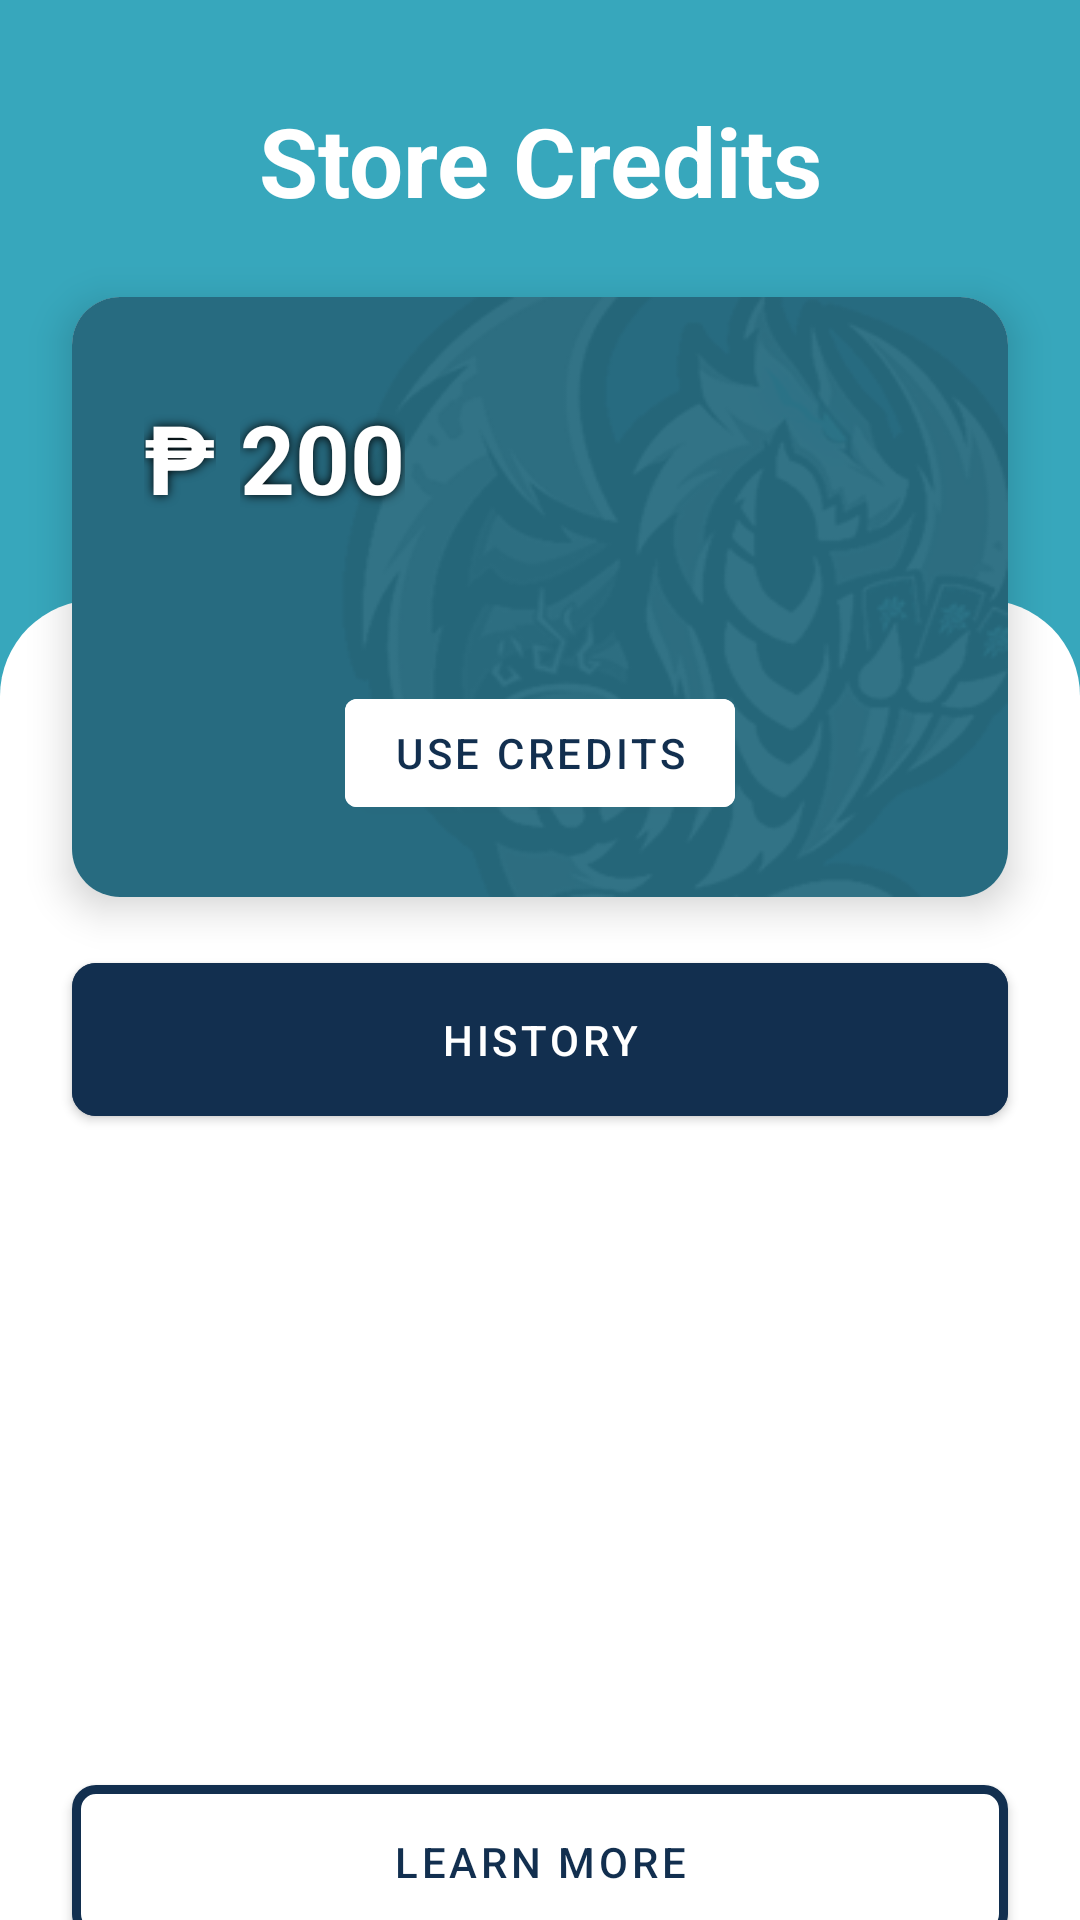

Here is an Android app screen rendered from its layout file. Give the layout XML and the strings, colors and styles it references.
<!-- AndroidManifest.xml: activity theme Theme.MaterialComponents.Light.NoActionBar -->
<!-- res/layout/activity_store_credits_main.xml -->
<?xml version="1.0" encoding="utf-8"?>
<androidx.constraintlayout.widget.ConstraintLayout xmlns:android="http://schemas.android.com/apk/res/android"
    xmlns:app="http://schemas.android.com/apk/res-auto"
    xmlns:tools="http://schemas.android.com/tools"
    android:layout_width="match_parent"
    android:layout_height="match_parent"
    android:background="@drawable/background_curved">

    <TextView
        android:id="@+id/titleText"
        android:layout_width="wrap_content"
        android:layout_height="wrap_content"
        android:layout_marginTop="32dp"
        android:text="Store Credits"
        android:textColor="@android:color/white"
        android:textSize="32sp"
        android:textStyle="bold"
        app:layout_constraintEnd_toEndOf="parent"
        app:layout_constraintStart_toStartOf="parent"
        app:layout_constraintTop_toTopOf="parent" />



    <androidx.cardview.widget.CardView
        android:id="@+id/creditCard"
        android:layout_width="match_parent"
        android:layout_height="200dp"
        android:layout_marginHorizontal="24dp"
        android:layout_marginTop="24dp"
        app:cardCornerRadius="16dp"
        app:cardElevation="8dp"
        app:layout_constraintTop_toBottomOf="@id/titleText">

        <RelativeLayout
            android:layout_width="match_parent"
            android:layout_height="match_parent"
            android:background="@drawable/cardstore">

            <TextView
                android:id="@+id/creditSymbol"
                android:layout_width="wrap_content"
                android:layout_height="wrap_content"
                android:layout_marginStart="24dp"
                android:layout_marginTop="32dp"
                android:text="₱"
                android:textColor="@android:color/white"
                android:textSize="32sp"
                android:textStyle="bold"
                android:shadowColor="#000000"
                android:shadowDx="0"
                android:shadowDy="0"
                android:shadowRadius="8"/>

            <TextView
                android:id="@+id/creditAmount"
                android:layout_width="wrap_content"
                android:layout_height="wrap_content"
                android:layout_marginStart="8dp"
                android:layout_marginTop="32dp"
                android:layout_toEndOf="@id/creditSymbol"
                android:text="200"
                android:textColor="@android:color/white"
                android:textSize="32sp"
                android:textStyle="bold"
                android:shadowColor="#000000"
                android:shadowDx="0"
                android:shadowDy="0"
                android:shadowRadius="8"/>

            <Button
                android:id="@+id/useCreditsButton"
                android:layout_width="wrap_content"
                android:layout_height="wrap_content"
                android:layout_alignParentBottom="true"
                android:layout_centerHorizontal="true"
                android:layout_marginBottom="24dp"
                android:backgroundTint="@android:color/white"
                android:drawablePadding="8dp"
                android:text="Use Credits"
                android:textColor="#122F4F" />
        </RelativeLayout>
    </androidx.cardview.widget.CardView>

    <Button
        android:id="@+id/historyButton"
        android:layout_width="match_parent"
        android:layout_height="wrap_content"
        android:layout_marginHorizontal="24dp"
        android:layout_marginTop="16dp"
        android:backgroundTint="#122F4F"
        android:drawableStart="@drawable/ic_history"
        android:drawablePadding="8dp"
        android:padding="16dp"
        android:text="History"
        android:textColor="@android:color/white"
        app:cornerRadius="8dp"
        app:layout_constraintTop_toBottomOf="@id/creditCard"
        tools:layout_editor_absoluteX="24dp" />

    <Button
        android:id="@+id/learnMoreButton"
        android:layout_width="match_parent"
        android:layout_height="wrap_content"
        android:layout_marginHorizontal="24dp"
        android:layout_marginTop="290dp"
        app:backgroundTint="#FFFFFF"
        app:strokeColor="#122F4F"
        app:strokeWidth="3dp"
        app:cornerRadius="8dp"
        android:drawableStart="@drawable/ic_history"
        android:drawablePadding="8dp"
        android:padding="16dp"
        android:text="Learn More"
        android:textColor="#122F4F"
        app:layout_constraintTop_toBottomOf="@id/creditCard" />

    <Button
        android:id="@+id/backButton"
        android:layout_width="match_parent"
        android:layout_height="wrap_content"
        android:layout_marginHorizontal="24dp"
        android:layout_marginTop="350dp"
        app:backgroundTint="#FFFFFF"
        app:strokeColor="#122F4F"
        app:strokeWidth="3dp"
        app:cornerRadius="8dp"
        android:drawableStart="@drawable/ic_history"
        android:drawablePadding="8dp"
        android:padding="16dp"
        android:text="Back"
        android:textColor="#122F4F"
        app:layout_constraintTop_toBottomOf="@id/creditCard" />

</androidx.constraintlayout.widget.ConstraintLayout>
<!-- resources referenced by this layout -->
<resources>
  <!-- drawable background_curved (drawable) -->
  <layer-list xmlns:android="http://schemas.android.com/apk/res/android">
      
      <item>
          <shape android:shape="rectangle">
              <solid android:color="#37A7BC"/>
          </shape>
      </item>
      
      <item android:top="200dp"> 
          <shape android:shape="rectangle">
              <solid android:color="@android:color/white"/>
              <corners android:topLeftRadius="32dp" android:topRightRadius="32dp"/>
          </shape>
      </item>
  </layer-list>
  <!-- drawable cardstore: png bitmap (drawable, 24062 bytes) -->
  <!-- drawable ic_history (drawable) -->
  <?xml version="1.0" encoding="utf-8"?>
  <vector xmlns:android="http://schemas.android.com/apk/res/android"
      android:width="24dp"
      android:height="24dp"
      android:viewportWidth="24"
      android:viewportHeight="24"
      android:tint="#FFFFFF">
      <path
          android:fillColor="#FFFFFF"
          android:pathData="M13,3c-4.97,0 -9,4.03 -9,9L1,12l3.89,3.89 0.07,0.14L9,12L6,12c0,-3.87 3.13,-7 7,-7s7,3.13 7,7 -3.13,7 -7,7c-1.93,0 -3.68,-0.79 -4.94,-2.06l-1.42,1.42C8.27,19.99 10.51,21 13,21c4.97,0 9,-4.03 9,-9s-4.03,-9 -9,-9zM12,8v5l4.28,2.54 0.72,-1.21 -3.5,-2.08L13.5,8L12,8z"/>
  </vector>
</resources>
